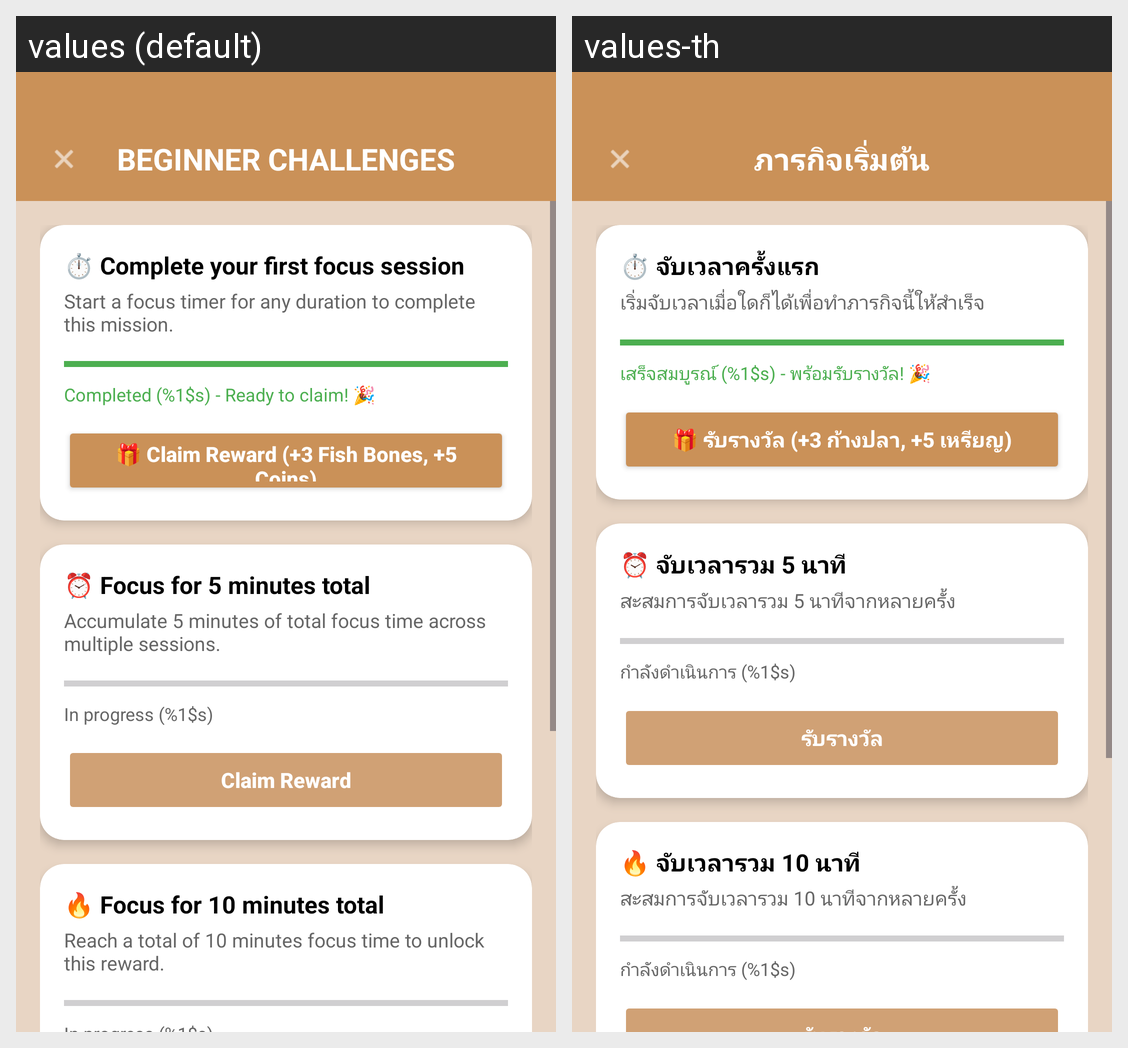

This grid shows one Android layout under two languages. Give, for every string resource on the screen, its name, the default text and each shown locale's text.
Android screen res/layout/activity_beginner_challenges.xml rendered under 2 locales, left to right: values (default), values-th. Device: Nexus 5 (rendered at 1080×1920; each locale shown at half size, 540×960, under a caption strip naming it); theme Theme.MeowFocus.
Strings drawn on this screen, with the default value and each locale's value (text and hints the layout hard-codes, and strings that could not be matched under every locale, appear in the picture but are not listed):

beginner_challenges_title
  values: BEGINNER CHALLENGES
  values-th: ภารกิจเริ่มต้น

challenge_first_focus
  values: ⏱️ Complete your first focus session
  values-th: ⏱️ จับเวลาครั้งแรก

challenge_first_desc
  values: Start a focus timer for any duration to complete this mission.
  values-th: เริ่มจับเวลาเมื่อใดก็ได้เพื่อทำภารกิจนี้ให้สำเร็จ

completed_ready
  values: Completed (%1$s) - Ready to claim! 🎉
  values-th: เสร็จสมบูรณ์ (%1$s) - พร้อมรับรางวัล! 🎉

first_focus_reward
  values: 🎁 Claim Reward (+3 Fish Bones, +5 Coins)
  values-th: 🎁 รับรางวัล (+3 ก้างปลา, +5 เหรียญ)

challenge_focus_5min
  values: ⏰ Focus for 5 minutes total
  values-th: ⏰ จับเวลารวม 5 นาที

challenge_focus_5min_desc
  values: Accumulate 5 minutes of total focus time across multiple sessions.
  values-th: สะสมการจับเวลารวม 5 นาทีจากหลายครั้ง

in_progress
  values: In progress (%1$s)
  values-th: กำลังดำเนินการ (%1$s)

claim_reward
  values: Claim Reward
  values-th: รับรางวัล

challenge_focus_10min
  values: 🔥 Focus for 10 minutes total
  values-th: 🔥 จับเวลารวม 10 นาที

challenge_focus_10min_desc
  values: Reach a total of 10 minutes focus time to unlock this reward.
  values-th: สะสมการจับเวลารวม 10 นาทีจากหลายครั้ง
